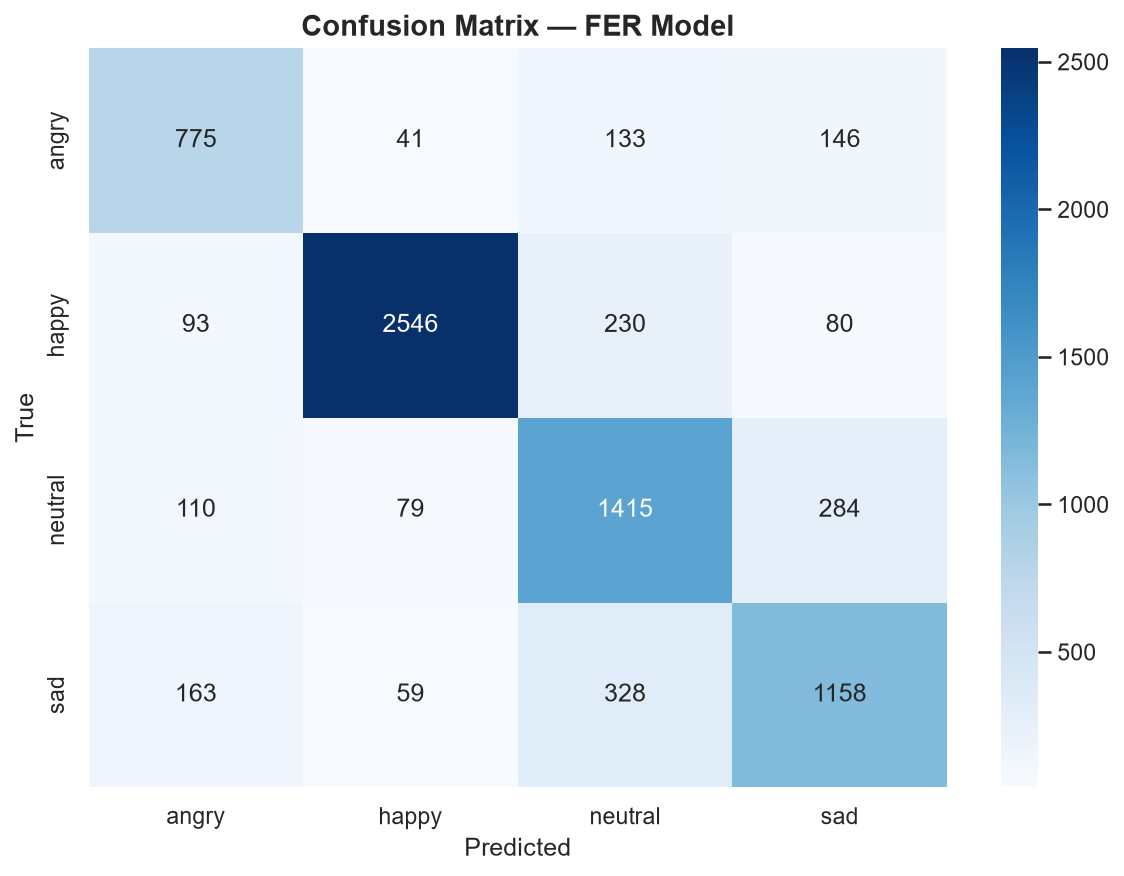

Values plotted in this chart, from the file beside it:
True/Pred, angry, happy, neutral, sad
angry, 775, 41, 133, 146
happy, 93, 2546, 230, 80
neutral, 110, 79, 1415, 284
sad, 163, 59, 328, 1158
